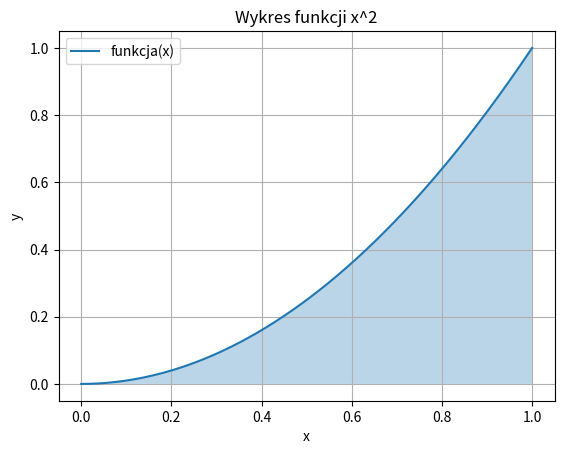

Recreate this plot in Python.
import matplotlib.pyplot as plt
import numpy as np

def metoda_trapezow(f, a, b, n):
    h = (b - a) / n
    suma = f(a) + f(b)
    for i in range(1, n):
        x = a + i * h
        suma += 2 * f(x)
    wynik = (h / 2) * suma
    return wynik

def funkcja(x):
    return x**2

a = 0 #dolna granica całkowania
b = 1 #górna granica całkowania
n = 100

x = np.linspace(a, b, 1000)  # Zakres x dla wykresu
y = funkcja(x)  # Wartości y dla wykresu funkcji

wynik = metoda_trapezow(funkcja, a, b, n)
print("Przybliżona wartość całki:", wynik)

plt.plot(x, y, label='funkcja(x)')
plt.fill_between(x, y, where=(x >= a) & (x <= b), alpha=0.3)
plt.xlabel('x')
plt.ylabel('y')
plt.title('Wykres funkcji x^2')
plt.legend()
plt.grid(True)
plt.show()
